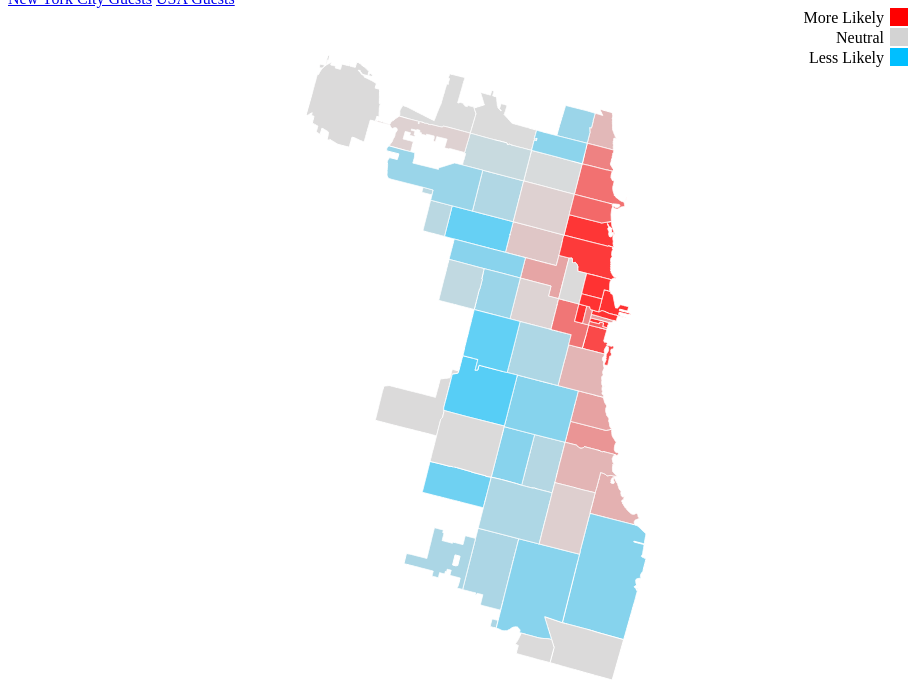
D3 v3 page, settled after 480 driven frames (8 s of simulated time); the page loaded 1 data file(s).



var width = 1100,
    height = 700;
var g; // this is the container that will hold the zips
var x,y,k=1; // parameters to hold the zooming and panning state
var centered;
var sum_dx=0;
var sum_dy=0;

var projection = d3.geo.conicConformal()
      .parallels([40 + 40 / 60, 41 + 2 / 60])
      .scale(67000)
      .rotate([74, -40 - 45 / 60])
      .translate([width / 2 + 14600, height / 2 + 3600]);

// var projection = d3.geo.conicConformal()
//     .rotate([98, 0])
//     .center([0, 38])
//     .parallels([29.5, 45.5])
//     .scale(1000)
//     .translate([width / 2, height / 2])
//     .precision(.1);

var path = d3.geo.path().projection(projection);

queue()
    .defer(d3.json, "fixed.json")
    .await(ready);

// function getColor(d){
//   // set this color spectrum to be dependent
//   // on any parameter of your JSON!
//   var ratio=(d["properties"]["num_guests"]*100);
//   if(ratio>0){
//     return d3.hsl(255-ratio,0.4,0.5);
//   }else{
//     return "lightgrey";
//   }
// }

function getColor(d){
  // set this color spectrum to be dependent
  // on any parameter of your JSON!
  var ratio=(d["properties"]["guests"]);
  if(ratio>0){
    return ramp(ratio);
  }if(ratio == 0){
    return "lightgrey"
  }if(ratio < 0){
    return ramp2(ratio)
  }
  else{
    return ramp(ratio);
  }
}

var ramp=d3.scale.linear().domain([0,300]).range(["lightgrey","#FF0000"]);
var ramp2=d3.scale.linear().domain([-100, 0]).range(["#00BFFF", "lightgrey"])

// add a d3 behavior handler.
var drag = d3.behavior.drag()
        .on("drag",function(d){dragging(d);});

var svg = d3.select("body").append("svg")
    .attr("width", width)
    .attr("height", height)
  .call(drag);

function ready(error, map) {
  g=svg.append("g")
      .attr("class", "zipcode")
    .attr("id", "zips")
    .call(drag);

  g.selectAll("path")
      .data(map.features)
    .enter().append("path")
      .attr("d", path)
    .style("fill",function(d){return getColor(d);})
      .on("click", click)       // now we have a click handler
      .on("mouseover",mouseover)
    .on("mouseout",mouseout);
}

function mouseover(d){
  var text="ZIPCODE: "+d.properties["ZIP"] + " <==> DIFFERENCE FROM BASELINE: " + d.properties['guests'] + "%";
  // var text2="Area Name: "+d.properties["PO_NAME"];
  // you can add any more information to the mouseover
  // here, using data in your JSON
  $(".mouseover").html(text);
  // $(".mouseover").html(text, text2);
  $(".mouseover").css("display","inline");
}

function mouseout(){
    d3.select("#arcSelection").remove();

  $(".mouseover").text("");
  $(".mouseover").css("display","none");
}

// moves the mouseover box whenever the mouse is moved.
d3.select('html') // Selects the 'html' element
  .on('mousemove', function()
    {
    var locs=d3.mouse(this);  // get the mouse coordinates

    // add some padding
    locs[0]+=15;
    locs[1]+=5;

    $("div.mouseover").css("margin-left",locs[0]);
    $("div.mouseover").css("margin-top",locs[1]);
    });

// zooms in on a click. Zooms back out when you click the same location.
// if you're zoomed in, but not centered on the same zipcode, pan across to that zipcode.
function click(d) {
  if (d && centered !== d) {
    var centroid = path.centroid(d);
    x = centroid[0];
    y = centroid[1];
    k = 4;
    centered = d;
  } else {
    x = width / 2;
    y = height / 2;
    k = 1;
    centered = null;
  }
  g.transition()
      .duration(1000)
      .attr("transform", "translate(" + width / 2 + "," + height / 2 + ")\
          scale(" + k + ")translate(" + -x + "," + -y + ")")
      .style("stroke-width", 1 / k + "px");
}


function dragging(d){
  // first turn off the mouseover
  $(".mouseover").css("display","none");
  // get the deltas that define the relative movement of the cursor
  dx=d3.event.dx/(1.*k);
  dy=d3.event.dy/(1.*k);

  sum_dx+=dx;
  sum_dy+=dy;

  x-=dx;
  y-=dy;

  // update the transformation.
  g.attr("transform", "translate(" + width / 2 + "," + height / 2 + ")\
            scale(" + k + ")\
            translate(" + -x + "," + -y + ")")
}

var colors = ["#FF0000", "lightgrey", "#00BFFF"]
var text = ["More Likely", "Neutral", "Less Likely"]
var legend = svg.selectAll(".legend")
      .data(colors)
    .enter().append("g")
      .attr("class", "legend")
      .attr("transform", function(d, i) { return "translate(-200," + i * 20 + ")"; });
  legend.append("rect") //specift what you want in there
      .attr("x", width - 18)
      .attr("width", 18)
      .attr("height", 18)
      .style("fill", function(d) {return d;})
  legend.append("text") //puts the text next to it
      .data(text)
      .attr("x", width - 24)
      .attr("y", 9)
      .attr("dy", ".35em")
      .style("text-anchor", "end")
      .text(function(d) { return d; });







### data: fixed.json
{
 "crs": {
  "type": "name",
  "properties": {
   "name": "urn:ogc:def:crs:OGC:1.3:CRS84"
  }
 },
 "type": "FeatureCollection",
 "features": [
  {
   "geometry": {
    "type": "Polygon",
    "coordinates": "[... 1 items]"
   },
   "type": "Feature",
   "properties": {
    "SHAPE_AREA": 106052287.0,
    "guests": 36.9,
    "ZIP": "60647",
    "OBJECTID": 33,
    "SHAPE_LEN": 42720.0
   }
  },
  {
   "geometry": {
    "type": "Polygon",
    "coordinates": "[... 1 items]"
   },
   "type": "Feature",
   "properties": {
    "SHAPE_AREA": 127476051.0,
    "guests": -69.9,
    "ZIP": "60639",
    "OBJECTID": 34,
    "SHAPE_LEN": 48104.0
   }
  },
  {
   "geometry": {
    "type": "Polygon",
    "coordinates": "[... 1 items]"
   },
   "type": "Feature",
   "properties": {
    "SHAPE_AREA": 45069038.0,
    "guests": -19.3,
    "ZIP": "60707",
    "OBJECTID": 35,
    "SHAPE_LEN": 27289.0
   }
  },
  {
   "geometry": {
    "type": "Polygon",
    "coordinates": "[... 1 items]"
   },
   "type": "Feature",
   "properties": {
    "SHAPE_AREA": 70853834.0,
    "guests": 96.9,
    "ZIP": "60622",
    "OBJECTID": 36,
    "SHAPE_LEN": 42528.0
   }
  },
  {
   "geometry": {
    "type": "Polygon",
    "coordinates": "[... 1 items]"
   },
   "type": "Feature",
   "properties": {
    "SHAPE_AREA": 99039621.0,
    "guests": -48.9,
    "ZIP": "60651",
    "OBJECTID": 37,
    "SHAPE_LEN": 47970.0
   }
  },
  {
   "geometry": {
    "type": "Polygon",
    "coordinates": "[... 1 items]"
   },
   "type": "Feature",
   "properties": {
    "SHAPE_AREA": 23506056.0,
    "guests": 471.8,
    "ZIP": "60611",
    "OBJECTID": 38,
    "SHAPE_LEN": 34689.0
   }
  },
  {
   "geometry": {
    "type": "Polygon",
    "coordinates": "[... 1 items]"
   },
   "type": "Feature",
   "properties": {
    "SHAPE_AREA": 166166339.0,
    "guests": 1,
    "ZIP": "60638",
    "OBJECTID": 39,
    "SHAPE_LEN": 67711.0
   }
  },
  {
   "geometry": {
    "type": "Polygon",
    "coordinates": "[... 1 items]"
   },
   "type": "Feature",
   "properties": {
    "SHAPE_AREA": 128309832.0,
    "guests": -64.1,
    "ZIP": "60652",
    "OBJECTID": 40,
    "SHAPE_LEN": 48188.0
   }
  },
  "... 53 more items"
 ]
}